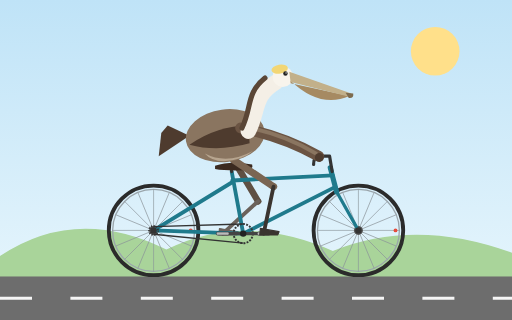
t = 0.00 s
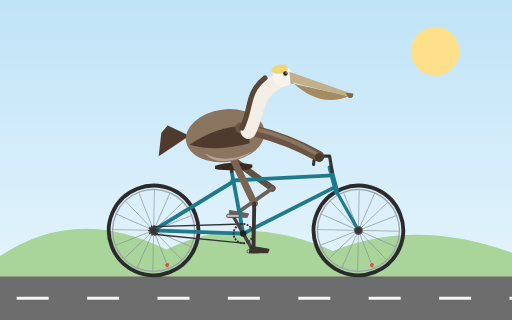
t = 0.27 s
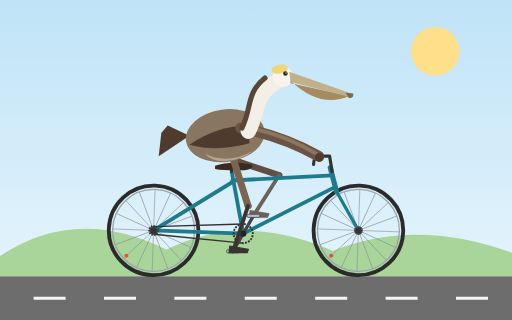
t = 0.53 s
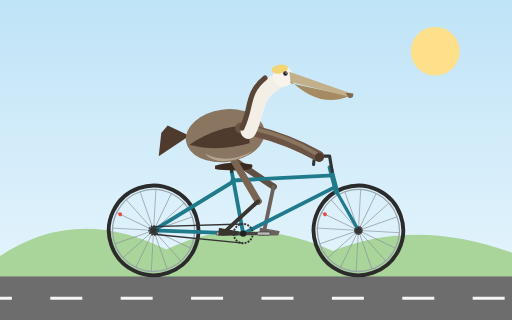
t = 0.80 s
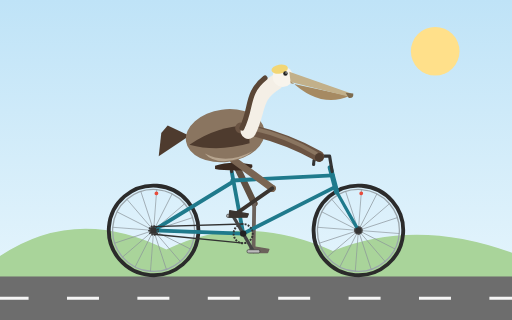
t = 1.07 s
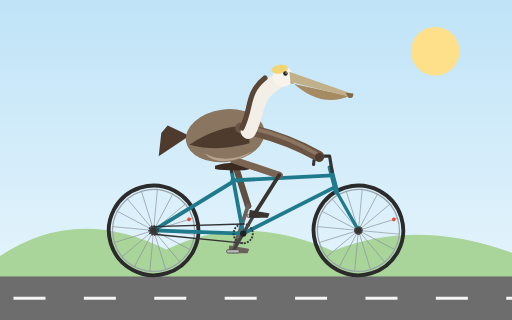
t = 1.33 s

The animated SVG that drew these frames (rendered in a browser with its animation timeline set to each time). Animation: 12 SMIL elements (animateTransform=12); one cycle of 1.60 s, repeats indefinitely.

<svg xmlns="http://www.w3.org/2000/svg" xmlns:xlink="http://www.w3.org/1999/xlink" viewBox="0 0 800 500" width="800" height="500">
  <defs>
    <linearGradient id="sky" x1="0" y1="0" x2="0" y2="1">
      <stop offset="0" stop-color="#bfe3f7"/>
      <stop offset="1" stop-color="#eaf7fd"/>
    </linearGradient>
    <g id="wheel">
      <circle r="70" fill="none" stroke="#2b2b2b" stroke-width="6"/>
      <circle r="64" fill="none" stroke="#9aa5ab" stroke-width="2"/>
      <g stroke="#8a9399" stroke-width="1">
        <line x1="-64" y1="0" x2="64" y2="0"/>
        <line x1="-64" y1="0" x2="64" y2="0" transform="rotate(22.5)"/>
        <line x1="-64" y1="0" x2="64" y2="0" transform="rotate(45)"/>
        <line x1="-64" y1="0" x2="64" y2="0" transform="rotate(67.5)"/>
        <line x1="-64" y1="0" x2="64" y2="0" transform="rotate(90)"/>
        <line x1="-64" y1="0" x2="64" y2="0" transform="rotate(112.5)"/>
        <line x1="-64" y1="0" x2="64" y2="0" transform="rotate(135)"/>
        <line x1="-64" y1="0" x2="64" y2="0" transform="rotate(157.5)"/>
      </g>
      <circle r="7" fill="#555"/>
      <circle r="3" fill="#ddd"/>
      <circle cx="58" cy="0" r="3" fill="#e74c3c"/>
    </g>
  </defs>

  <rect width="800" height="500" fill="url(#sky)"/>
  <circle cx="680" cy="80" r="38" fill="#ffe08a"/>
  <path d="M0,400 Q120,320 260,390 Q380,330 520,392 Q650,340 800,395 L800,440 L0,440 Z" fill="#a9d49a"/>
  <rect x="0" y="432" width="800" height="68" fill="#6d6d6d"/>
  <line x1="0" y1="466" x2="1300" y2="466" stroke="#f5f5f5" stroke-width="5" stroke-dasharray="50 60">
    <animateTransform attributeName="transform" type="translate" from="0 0" to="-440 0" dur="1.4s" repeatCount="indefinite"/>
  </line>

  <!-- wheels -->
  <g transform="translate(240,360)">
    <g>
      <animateTransform attributeName="transform" type="rotate" from="0" to="360" dur="1.4s" repeatCount="indefinite"/>
      <use xlink:href="#wheel"/>
    </g>
  </g>
  <g transform="translate(560,360)">
    <g>
      <animateTransform attributeName="transform" type="rotate" from="0" to="360" dur="1.4s" repeatCount="indefinite"/>
      <use xlink:href="#wheel"/>
    </g>
  </g>

  <!-- far leg -->
  <g transform="translate(365,250)">
    <g>
      <animateTransform attributeName="transform" type="rotate" dur="1.6s" repeatCount="indefinite"
        values="-30.7;-41;-53.7;-66;-71.5;-67.4;-56.3;-41.3;-25.5;-15.6;-17.5;-23.1;-30.7"/>
      <line x1="0" y1="0" x2="0" y2="75" stroke="#5f5043" stroke-width="10" stroke-linecap="round"/>
      <g transform="translate(0,75)">
        <circle r="5" fill="#5f5043"/>
        <g>
          <animateTransform attributeName="transform" type="rotate" dur="1.6s" repeatCount="indefinite"
            values="78.2;96.6;108.8;111.6;103.8;88.2;68.2;46.6;26.4;19.6;35.8;57.2;78.2"/>
          <line x1="0" y1="0" x2="0" y2="75" stroke="#6b625b" stroke-width="6" stroke-linecap="round"/>
          <g transform="translate(0,75)">
            <g>
              <animateTransform attributeName="transform" type="rotate" dur="1.6s" repeatCount="indefinite"
                values="-47.5;-55.6;-55.1;-45.6;-32.3;-20.8;-11.9;-5.3;-0.9;-4;-18.3;-34.1;-47.5"/>
              <path d="M-5,-8 L24,-3 L22,2 L-6,2 Z" fill="#6b625b" stroke="#6b625b" stroke-width="2" stroke-linejoin="round"/>
            </g>
          </g>
        </g>
      </g>
    </g>
  </g>

  <!-- frame -->
  <g fill="none" stroke="#1f7a8c" stroke-width="6" stroke-linecap="round" stroke-linejoin="round">
    <line x1="380" y1="365" x2="240" y2="360"/>
    <line x1="364" y1="284" x2="240" y2="360"/>
    <line x1="380" y1="365" x2="362" y2="268"/>
    <line x1="363" y1="282" x2="520" y2="274"/>
    <line x1="380" y1="365" x2="524" y2="292"/>
    <line x1="516" y1="262" x2="526" y2="300" stroke-width="8"/>
    <line x1="524" y1="296" x2="560" y2="360" stroke-width="5"/>
  </g>
  <line x1="362" y1="268" x2="360" y2="257" stroke="#333" stroke-width="5" stroke-linecap="round"/>
  <path d="M336,259 Q360,251 394,257 Q397,264 382,266 Q352,267 336,264 Z" fill="#3b2a20"/>
  <path d="M519,268 L515,244 L500,244 Q490,244 490,257" fill="none" stroke="#333" stroke-width="5" stroke-linecap="round" stroke-linejoin="round"/>
  <circle cx="240" cy="360" r="5" fill="#333"/>
  <circle cx="560" cy="360" r="5" fill="#333"/>

  <!-- chain -->
  <g stroke="#333" stroke-width="2">
    <line x1="380" y1="350" x2="240" y2="354"/>
    <line x1="380" y1="380" x2="240" y2="366"/>
  </g>
  <circle cx="240" cy="360" r="7" fill="none" stroke="#333" stroke-width="3" stroke-dasharray="2 2"/>

  <!-- crank, chainring, pedals -->
  <g transform="translate(380,365)">
    <g>
      <animateTransform attributeName="transform" type="rotate" from="0" to="360" dur="1.6s" repeatCount="indefinite"/>
      <circle r="15" fill="none" stroke="#333" stroke-width="3" stroke-dasharray="3 2"/>
      <line x1="-32" y1="0" x2="32" y2="0" stroke="#444" stroke-width="5" stroke-linecap="round"/>
      <g transform="translate(32,0)">
        <g>
          <animateTransform attributeName="transform" type="rotate" from="0" to="-360" dur="1.6s" repeatCount="indefinite"/>
          <rect x="-10" y="-2.5" width="20" height="5" rx="2" fill="#bbb" stroke="#333" stroke-width="1"/>
        </g>
      </g>
      <g transform="translate(-32,0)">
        <g>
          <animateTransform attributeName="transform" type="rotate" from="0" to="-360" dur="1.6s" repeatCount="indefinite"/>
          <rect x="-10" y="-2.5" width="20" height="5" rx="2" fill="#bbb" stroke="#333" stroke-width="1"/>
        </g>
      </g>
    </g>
    <circle r="5" fill="#222"/>
  </g>

  <!-- near leg -->
  <g transform="translate(365,250)">
    <g>
      <animateTransform attributeName="transform" type="rotate" dur="1.6s" repeatCount="indefinite"
        values="-56.3;-41.3;-25.5;-15.6;-17.5;-23.1;-30.7;-41;-53.7;-66;-71.5;-67.4;-56.3"/>
      <line x1="0" y1="0" x2="0" y2="75" stroke="#7a6552" stroke-width="11" stroke-linecap="round"/>
      <g transform="translate(0,75)">
        <circle r="5.5" fill="#7a6552"/>
        <g>
          <animateTransform attributeName="transform" type="rotate" dur="1.6s" repeatCount="indefinite"
            values="68.2;46.6;26.4;19.6;35.8;57.2;78.2;96.6;108.8;111.6;103.8;88.2;68.2"/>
          <line x1="0" y1="0" x2="0" y2="75" stroke="#3a342f" stroke-width="6" stroke-linecap="round"/>
          <g transform="translate(0,75)">
            <g>
              <animateTransform attributeName="transform" type="rotate" dur="1.6s" repeatCount="indefinite"
                values="-11.9;-5.3;-0.9;-4;-18.3;-34.1;-47.5;-55.6;-55.1;-45.6;-32.3;-20.8;-11.9"/>
              <path d="M-5,-8 L24,-3 L22,2 L-6,2 Z" fill="#3a342f" stroke="#3a342f" stroke-width="2" stroke-linejoin="round"/>
            </g>
          </g>
        </g>
      </g>
    </g>
  </g>

  <!-- pelican body -->
  <path d="M296,212 L248,244 L252,208 L262,196 Z" fill="#4e3b2e"/>
  <ellipse cx="352" cy="212" rx="62" ry="41" fill="#8a7560" transform="rotate(-8 352 212)"/>
  <path d="M320,240 Q355,258 395,236 Q380,250 350,252 Q330,252 320,240 Z" fill="#b7a58f"/>
  <path d="M388,196 Q340,196 296,226 Q340,238 390,224 Z" fill="#4e3b2e"/>
  <path d="M376,200 Q440,212 498,244" fill="none" stroke="#6b5443" stroke-width="17" stroke-linecap="round"/>
  <path d="M380,198 Q440,208 494,240" fill="none" stroke="#8a7560" stroke-width="6" stroke-linecap="round"/>
  <circle cx="499" cy="246" r="7" fill="#4e3b2e"/>

  <!-- neck and head -->
  <path d="M388,205 C405,172 395,150 432,128" fill="none" stroke="#f4efe6" stroke-width="24" stroke-linecap="round"/>
  <path d="M378,200 C394,168 384,146 414,122" fill="none" stroke="#5a4636" stroke-width="8" stroke-linecap="round"/>
  <circle cx="442" cy="120" r="16" fill="#f8f4ec"/>
  <ellipse cx="437" cy="108" rx="13" ry="7" fill="#f2d675" transform="rotate(-10 437 108)"/>
  <path d="M454,126 Q500,170 546,150 L454,130 Z" fill="#a68a62"/>
  <path d="M452,112 L549,146 L546,151 L454,128 Z" fill="#c2b08a"/>
  <path d="M540,145 L552,146 Q553,154 545,153 Z" fill="#7d6b4f"/>
  <circle cx="446" cy="115" r="3.5" fill="#222"/>
  <circle cx="447" cy="114" r="1" fill="#fff"/>
</svg>
